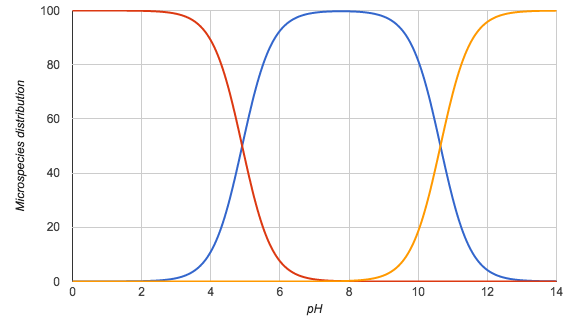

The table this chart was drawn from, first rows:
pH; Microspecies #1; Microspecies #2; Microspecies #3
0.0; 0.0; 100.0; 0.0
0.1; 0.0; 100.0; 0.0
0.2; 0.0; 100.0; 0.0
0.3; 0.0; 100.0; 0.0
0.4; 0.0; 100.0; 0.0
0.5; 0.0; 100.0; 0.0
0.6; 0.0; 100.0; 0.0
0.7; 0.0; 100.0; 0.0
0.8; 0.0; 100.0; 0.0
0.9; 0.0; 100.0; 0.0
1.0; 0.0; 100.0; 0.0
1.1; 0.0; 100.0; 0.0
1.2; 0.0; 100.0; 0.0
1.3; 0.0; 100.0; 0.0
1.4; 0.0; 100.0; 0.0
1.5; 0.0; 100.0; 0.0
1.6; 0.1; 100.0; 0.0
1.7; 0.1; 99.9; 0.0
1.8; 0.1; 99.9; 0.0
1.9; 0.1; 99.9; 0.0
2.0; 0.1; 99.9; 0.0
2.1; 0.2; 99.8; 0.0
2.2; 0.2; 99.8; 0.0
2.3; 0.3; 99.8; 0.0
2.4; 0.3; 99.7; 0.0
2.5; 0.4; 99.6; 0.0
2.6; 0.5; 99.5; 0.0
2.7; 0.6; 99.4; 0.0
2.8; 0.8; 99.2; 0.0
2.9; 1.0; 99.0; 0.0
3.0; 1.2; 98.8; 0.0
3.1; 1.5; 98.5; 0.0
3.2; 1.9; 98.1; 0.0
3.3; 2.4; 97.6; 0.0
3.4; 3.0; 97.0; 0.0
3.5; 3.8; 96.2; 0.0
3.6; 4.7; 95.3; 0.0
3.7; 5.8; 94.2; 0.0
3.8; 7.2; 92.8; 0.0
3.9; 8.9; 91.1; 0.0
4.0; 11.0; 89.0; 0.0
4.1; 13.5; 86.5; 0.0
4.2; 16.4; 83.6; 0.0
4.3; 19.8; 80.2; 0.0
4.4; 23.7; 76.3; 0.0
4.5; 28.1; 71.9; 0.0
4.6; 33.0; 67.0; 0.0
4.7; 38.3; 61.8; 0.0
4.8; 43.8; 56.2; 0.0
4.9; 49.5; 50.5; 0.0
5.0; 55.3; 44.7; 0.0
5.1; 60.9; 39.1; 0.0
5.2; 66.2; 33.8; 0.0
5.3; 71.2; 28.9; 0.0
5.4; 75.6; 24.4; 0.0
5.5; 79.6; 20.4; 0.0
5.6; 83.1; 16.9; 0.0
5.7; 86.1; 13.9; 0.0
5.8; 88.6; 11.4; 0.0
5.9; 90.8; 9.2; 0.0
... 81 more rows
